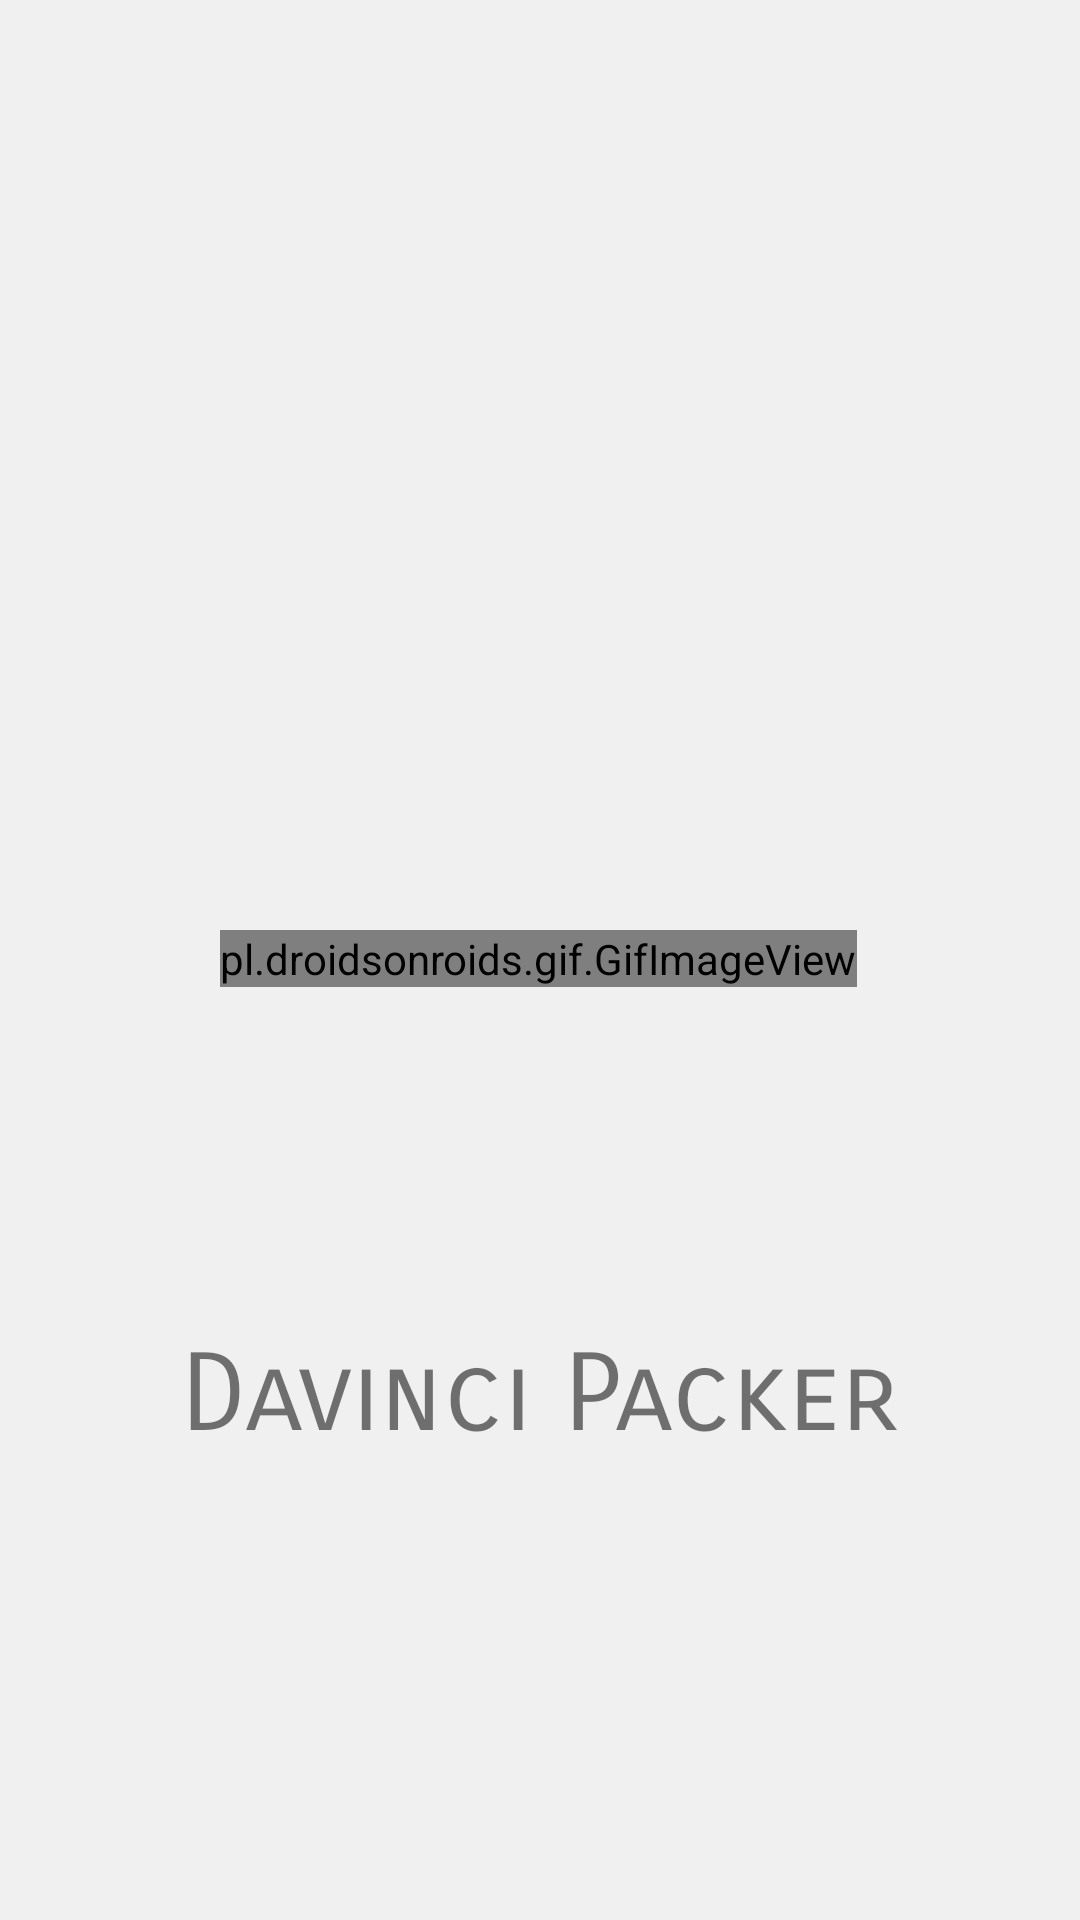

Android layout source for this screen:
<!-- AndroidManifest.xml: application theme Theme.DaVinciPacker -->
<!-- res/layout/activity_main.xml -->
<?xml version="1.0" encoding="utf-8"?>
<androidx.constraintlayout.widget.ConstraintLayout xmlns:android="http://schemas.android.com/apk/res/android"
    xmlns:app="http://schemas.android.com/apk/res-auto"
    xmlns:tools="http://schemas.android.com/tools"
    android:layout_width="match_parent"
    android:layout_height="match_parent"
    android:background="@color/bgm"
    tools:context=".MainActivity">


    <pl.droidsonroids.gif.GifImageView
        android:layout_width="wrap_content"
        android:layout_height="wrap_content"
        android:layout_marginStart="5dp"
        android:layout_marginTop="215dp"
        android:layout_marginEnd="6dp"
        android:layout_marginBottom="216dp"
        android:src="@drawable/www"
        app:layout_constraintBottom_toBottomOf="parent"
        app:layout_constraintEnd_toEndOf="parent"
        app:layout_constraintStart_toStartOf="parent"
        app:layout_constraintTop_toTopOf="parent" />

    <TextView
        android:layout_width="wrap_content"
        android:layout_height="wrap_content"
        android:fontFamily="sans-serif-smallcaps"
        android:text="@string/davinci_packer"
        android:textSize="36sp"
        app:layout_constraintBottom_toBottomOf="parent"
        app:layout_constraintLeft_toLeftOf="parent"
        app:layout_constraintRight_toRightOf="parent"
        app:layout_constraintTop_toTopOf="parent"
        app:layout_constraintVertical_bias="0.743" />

</androidx.constraintlayout.widget.ConstraintLayout>
<!-- resources referenced by this layout -->
<resources>
  <color name="bgm">#F0F0F0</color>
  <string name="davinci_packer">Davinci Packer</string>
  <style name="Theme.DaVinciPacker" parent="Theme.MaterialComponents.DayNight.DarkActionBar">
          
          <item name="colorPrimary">@color/purple_500</item>
          <item name="colorPrimaryVariant">@color/purple_700</item>
          <item name="colorOnPrimary">@color/white</item>
          
          <item name="colorSecondary">@color/teal_200</item>
          <item name="colorSecondaryVariant">@color/teal_700</item>
          <item name="colorOnSecondary">@color/black</item>
          
          <item name="android:statusBarColor" tools:targetApi="l">?attr/colorPrimaryVariant</item>
          
      </style>
  <color name="purple_500">#FF6200EE</color>
  <color name="purple_700">#FF3700B3</color>
  <color name="white">#FFFFFFFF</color>
  <color name="teal_200">#FF03DAC5</color>
  <color name="teal_700">#FF018786</color>
  <color name="black">#FF000000</color>
</resources>
